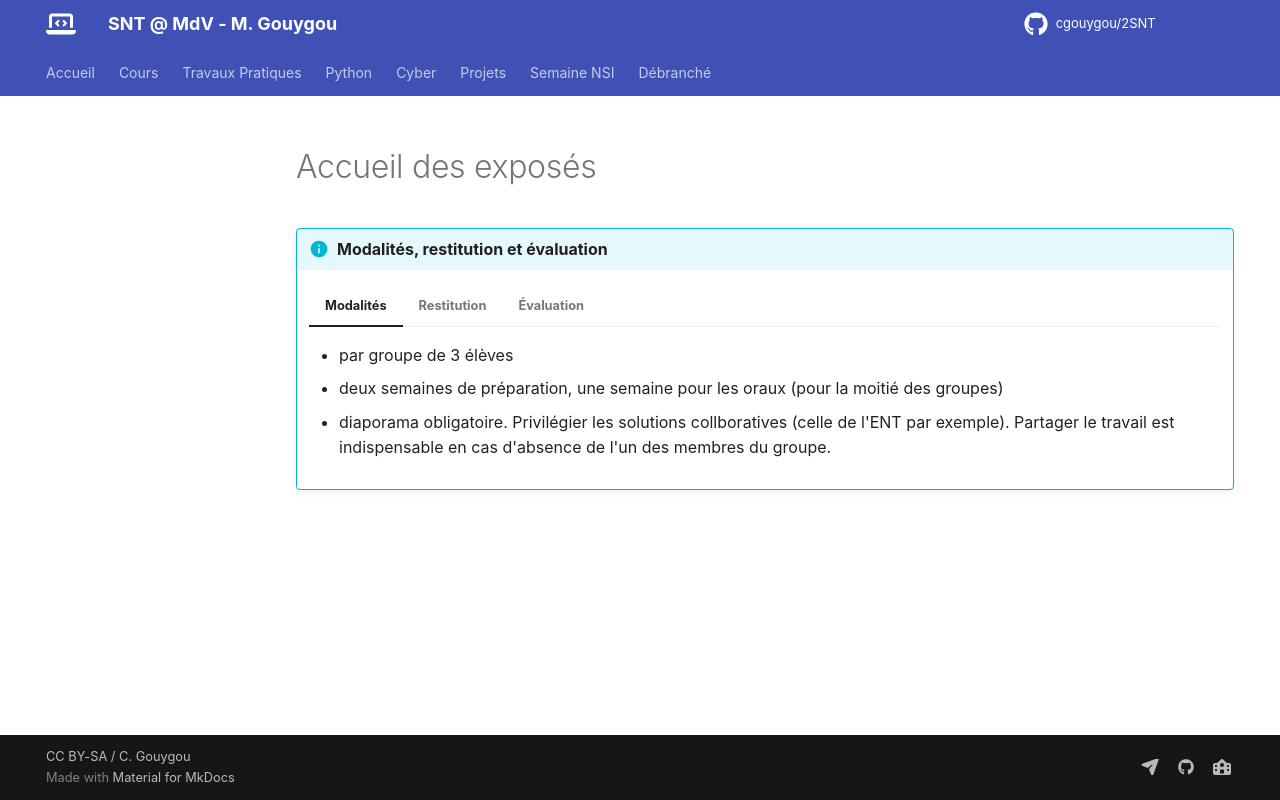

repository: cgouygou/2SNT · page: Exposes/exposes/index.html · generator: mkdocs

# Accueil des exposés


!!! info "Modalités, restitution et évaluation"
    === "Modalités"
        - par groupe de 3 élèves
        - deux semaines de préparation, une semaine pour les oraux (pour la moitié des groupes)
        - diaporama obligatoire. Privilégier les solutions collboratives (celle de l'ENT par exemple). Partager le travail est indispensable en cas d'absence de l'un des membres du groupe.

    === "Restitution"
        - Exposé collectif de 10 minutes maximum, appuyé sur le diaporama.
        - Réponses aux questions du professeur et du public.

    === "Évaluation"
        - 10 points pour le diaporama (clarté, esthétique, ...). Même note pour la totalité du groupe. 
        - 10 points pour la prestation orale. Note éventuellement différenciée dans le groupe.
